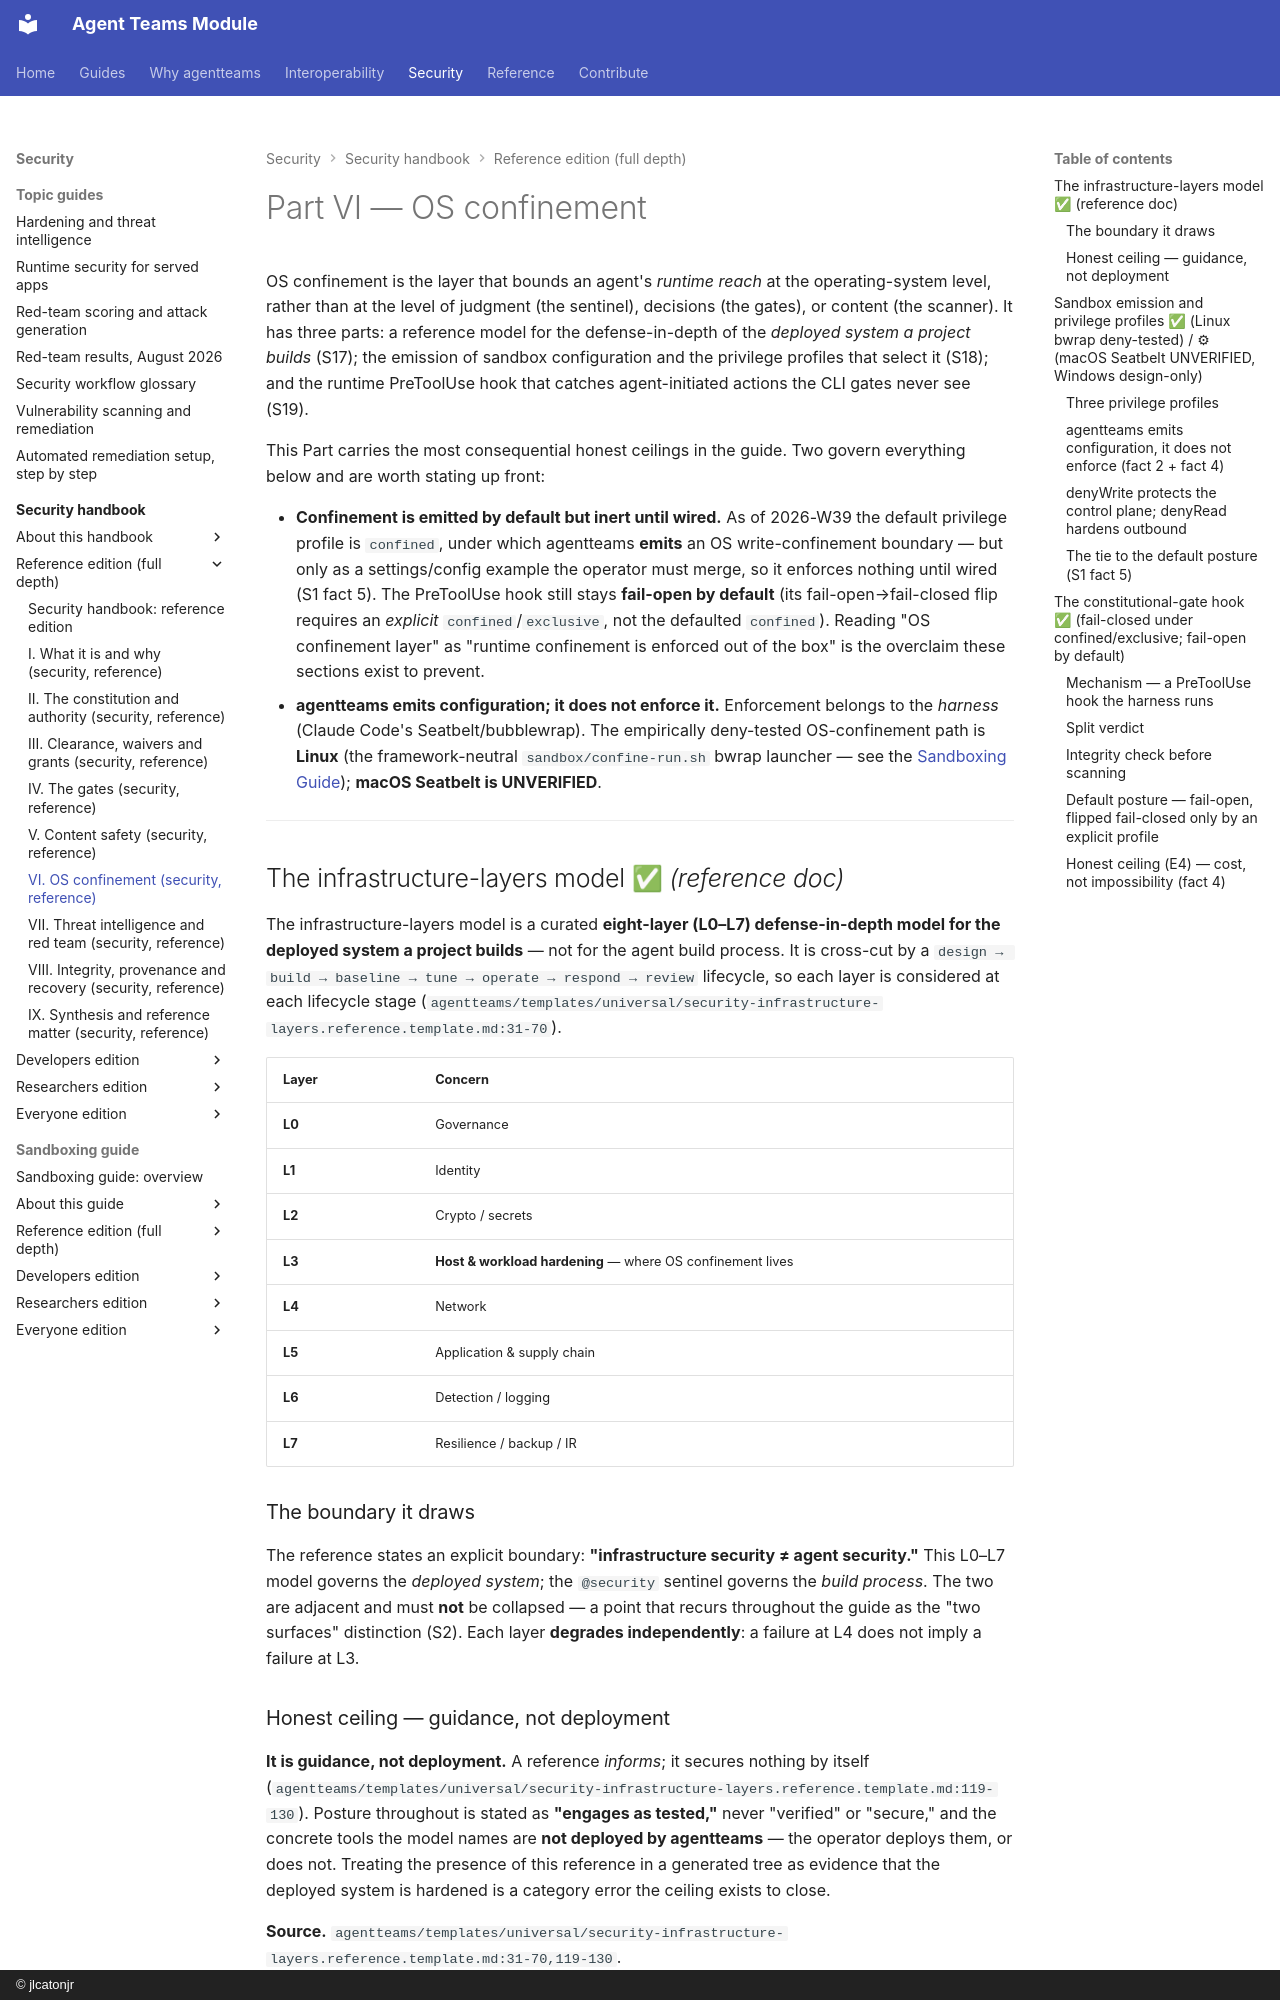

repository: jlcatonjr/agentteams · page: agentteams-security-guide/reference/part-vi-os-confinement/index.html · generator: mkdocs · copyright: © jlcatonjr

# Part VI — OS confinement

OS confinement is the layer that bounds an agent's *runtime reach* at the operating-system
level, rather than at the level of judgment (the sentinel), decisions (the gates), or
content (the scanner). It has three parts: a reference model for the defense-in-depth of
the *deployed system a project builds* (S17); the emission of sandbox configuration and
the privilege profiles that select it (S18); and the runtime PreToolUse hook that catches
agent-initiated actions the CLI gates never see (S19).

This Part carries the most consequential honest ceilings in the guide. Two govern
everything below and are worth stating up front:

- **Confinement is emitted by default but inert until wired.** As of 2026-W39 the default
  privilege profile is `confined`, under which agentteams **emits** an OS write-confinement
  boundary — but only as a settings/config example the operator must merge, so it enforces
  nothing until wired (S1 fact 5). The PreToolUse hook still stays **fail-open by default**
  (its fail-open→fail-closed flip requires an *explicit* `confined`/`exclusive`, not the
  defaulted `confined`). Reading "OS confinement layer" as "runtime confinement is enforced
  out of the box" is the overclaim these sections exist to prevent.
- **agentteams emits configuration; it does not enforce it.** Enforcement belongs to the
  *harness* (Claude Code's Seatbelt/bubblewrap). The empirically deny-tested OS-confinement
  path is **Linux** (the framework-neutral `sandbox/confine-run.sh` bwrap launcher — see the
  [Sandboxing Guide](../../agentteams-sandboxing-guide/README.md)); **macOS Seatbelt is
  UNVERIFIED**.

---

## The infrastructure-layers model  ✅ *(reference doc)* {#S17}

The infrastructure-layers model is a curated **eight-layer (L0–L7) defense-in-depth
model for the deployed system a project builds** — not for the agent build process. It is
cross-cut by a `design → build → baseline → tune → operate → respond → review` lifecycle,
so each layer is considered at each lifecycle stage
(`agentteams/templates/universal/security-infrastructure-layers.reference.template.md:31-70`).

| Layer | Concern |
|---|---|
| **L0** | Governance |
| **L1** | Identity |
| **L2** | Crypto / secrets |
| **L3** | **Host & workload hardening** — where OS confinement lives |
| **L4** | Network |
| **L5** | Application & supply chain |
| **L6** | Detection / logging |
| **L7** | Resilience / backup / IR |

### The boundary it draws

The reference states an explicit boundary: **"infrastructure security ≠ agent
security."** This L0–L7 model governs the *deployed system*; the `@security` sentinel
governs the *build process*. The two are adjacent and must **not** be collapsed — a point
that recurs throughout the guide as the "two surfaces" distinction (S2). Each layer
**degrades independently**: a failure at L4 does not imply a failure at L3.

### Honest ceiling — guidance, not deployment

**It is guidance, not deployment.** A reference *informs*; it secures nothing by itself
(`agentteams/templates/universal/security-infrastructure-layers.reference.template.md:119-130`).
Posture throughout is stated as **"engages as tested,"** never "verified" or "secure,"
and the concrete tools the model names are **not deployed by agentteams** — the operator
deploys them, or does not. Treating the presence of this reference in a generated tree as
evidence that the deployed system is hardened is a category error the ceiling exists to
close.

**Source.**
`agentteams/templates/universal/security-infrastructure-layers.reference.template.md:31-70,119-130`.

---

## Sandbox emission and privilege profiles  ✅ *(Linux bwrap deny-tested)* / ⚙ *(macOS Seatbelt UNVERIFIED, Windows design-only)* {#S18}

This is the section where the "emits vs enforces" distinction and the verification ceiling
(**Linux deny-tested; macOS Seatbelt unverified**) are load-bearing. Read the honest-ceilings
subsection as the primary content, not an appendix to it.
